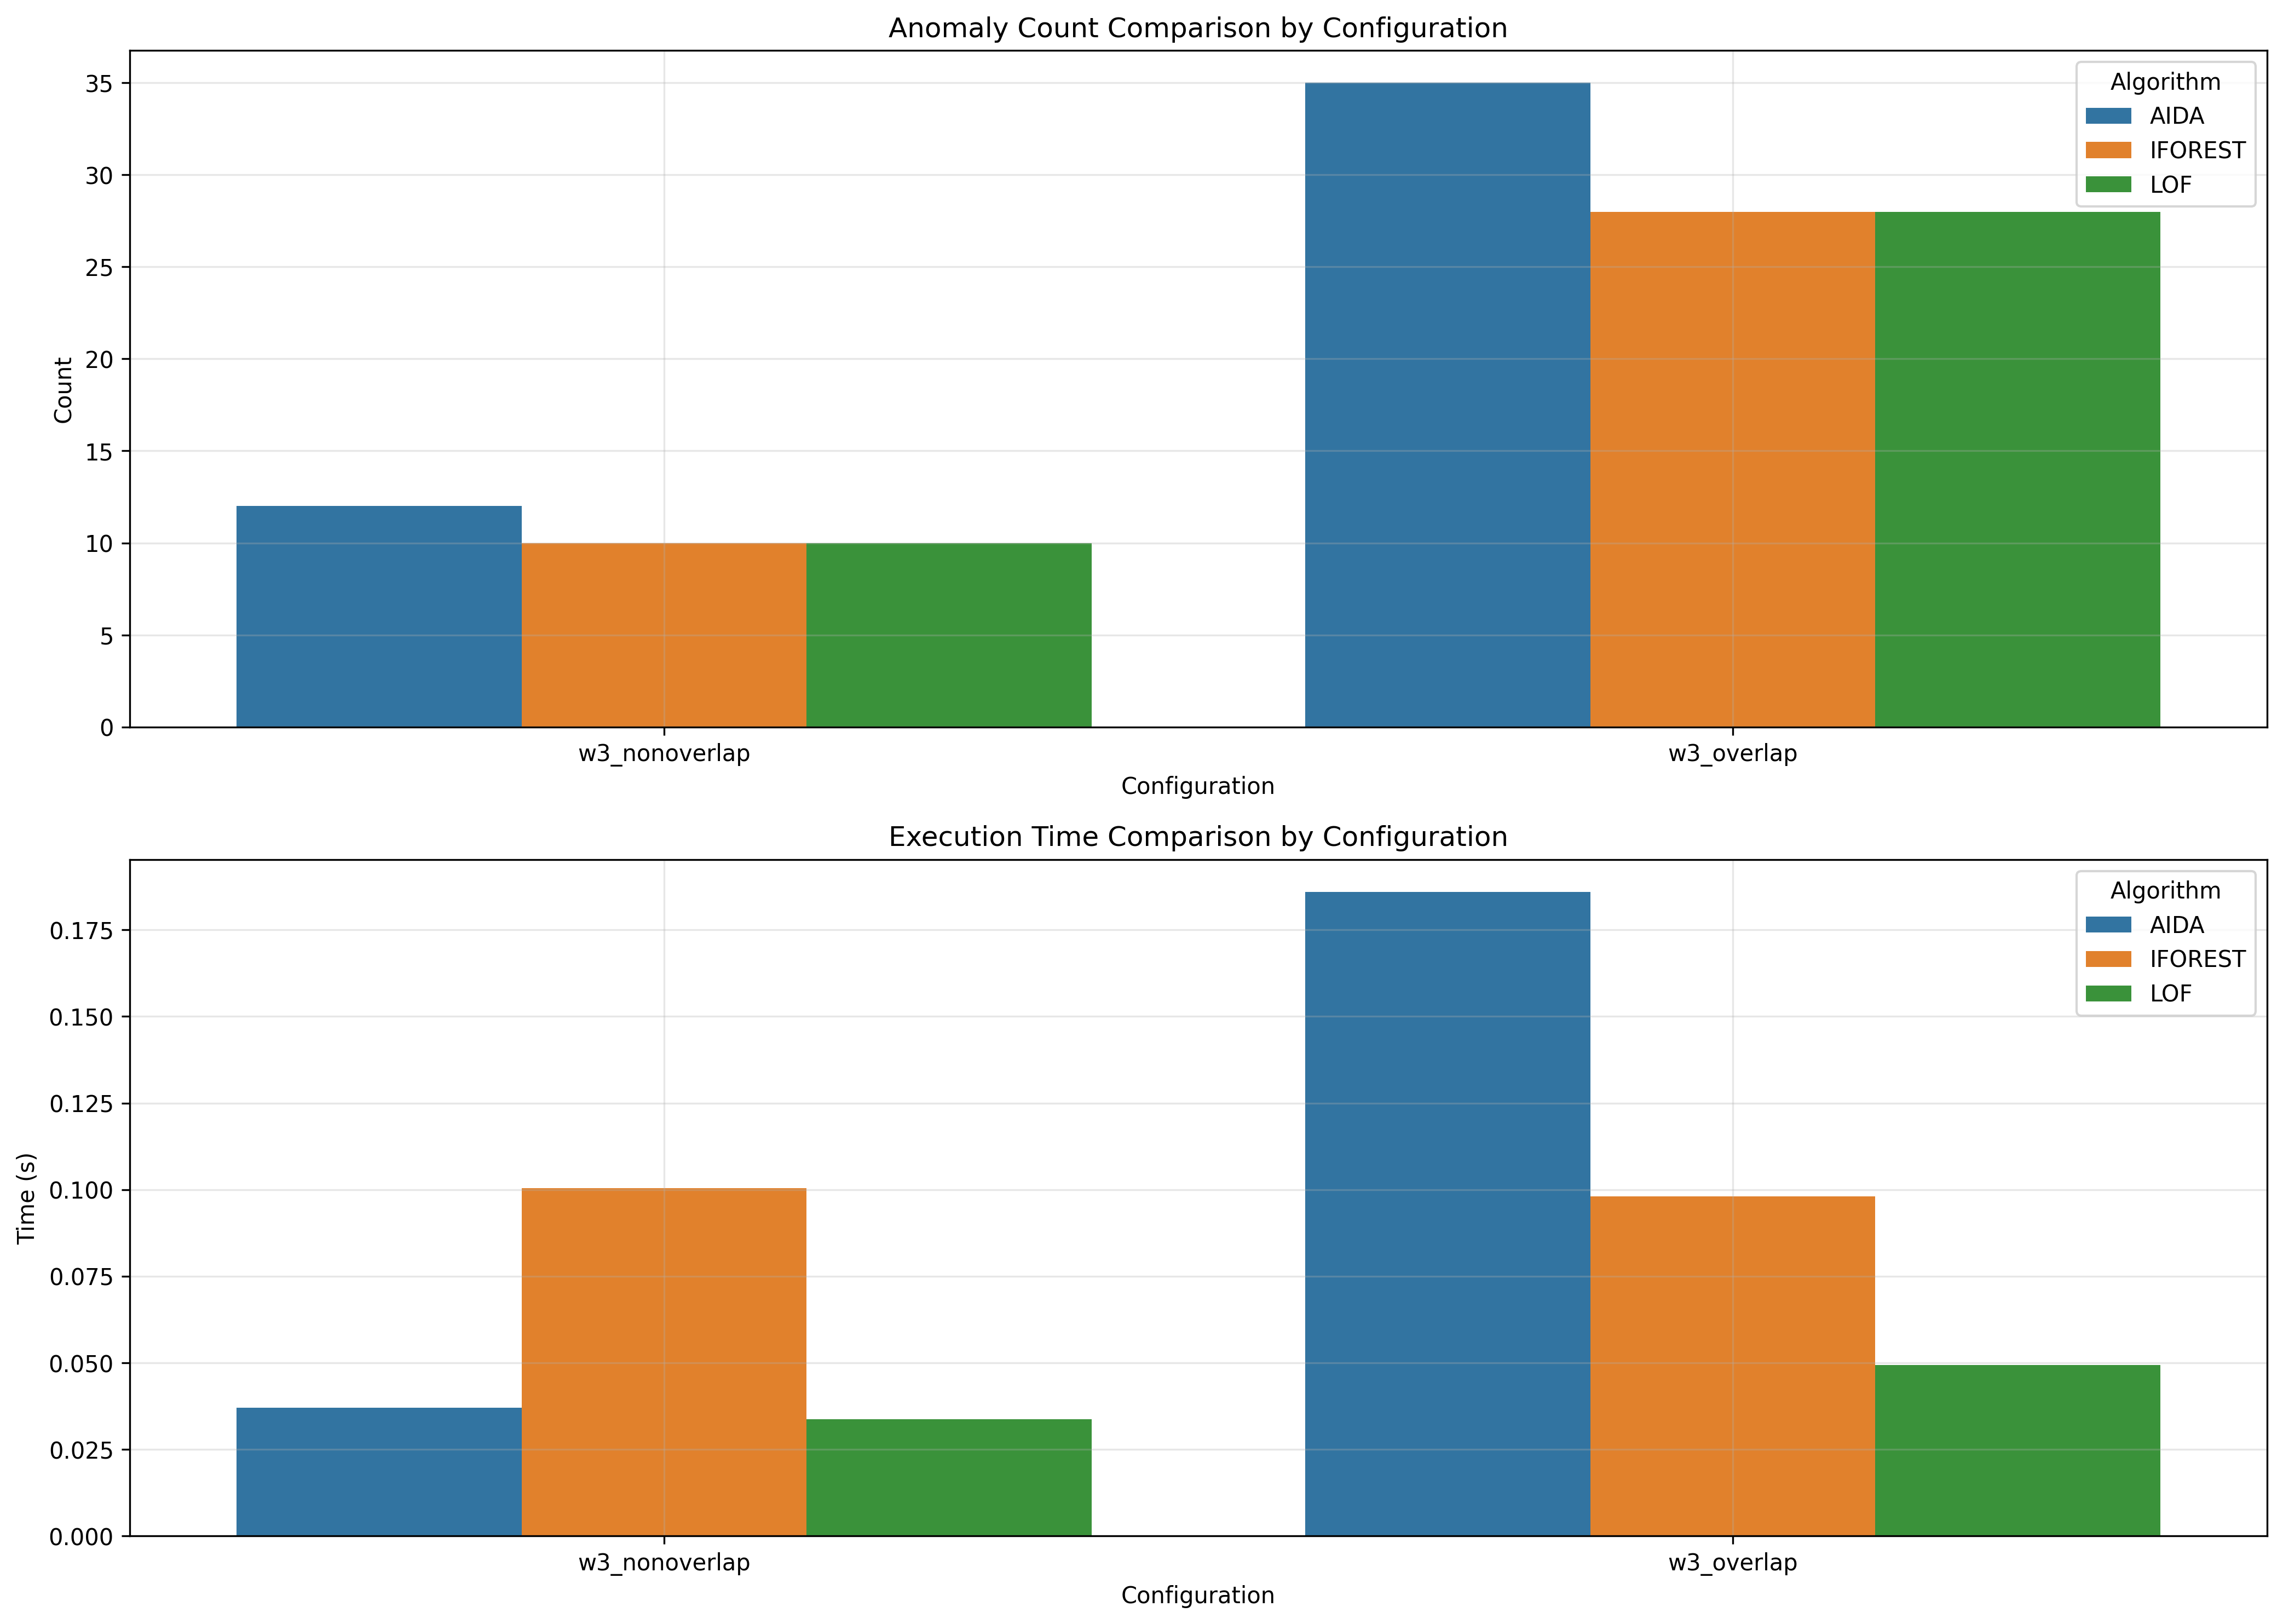

Data behind this chart, as committed beside it:
window_size, overlap_type, aida_count, iforest_count, lof_count, aida_time, iforest_time, lof_time
3, nonoverlap, 12, 10, 10, 0.037, 0.1005, 0.03374
3, overlap, 35, 28, 28, 0.186, 0.09812, 0.04929
